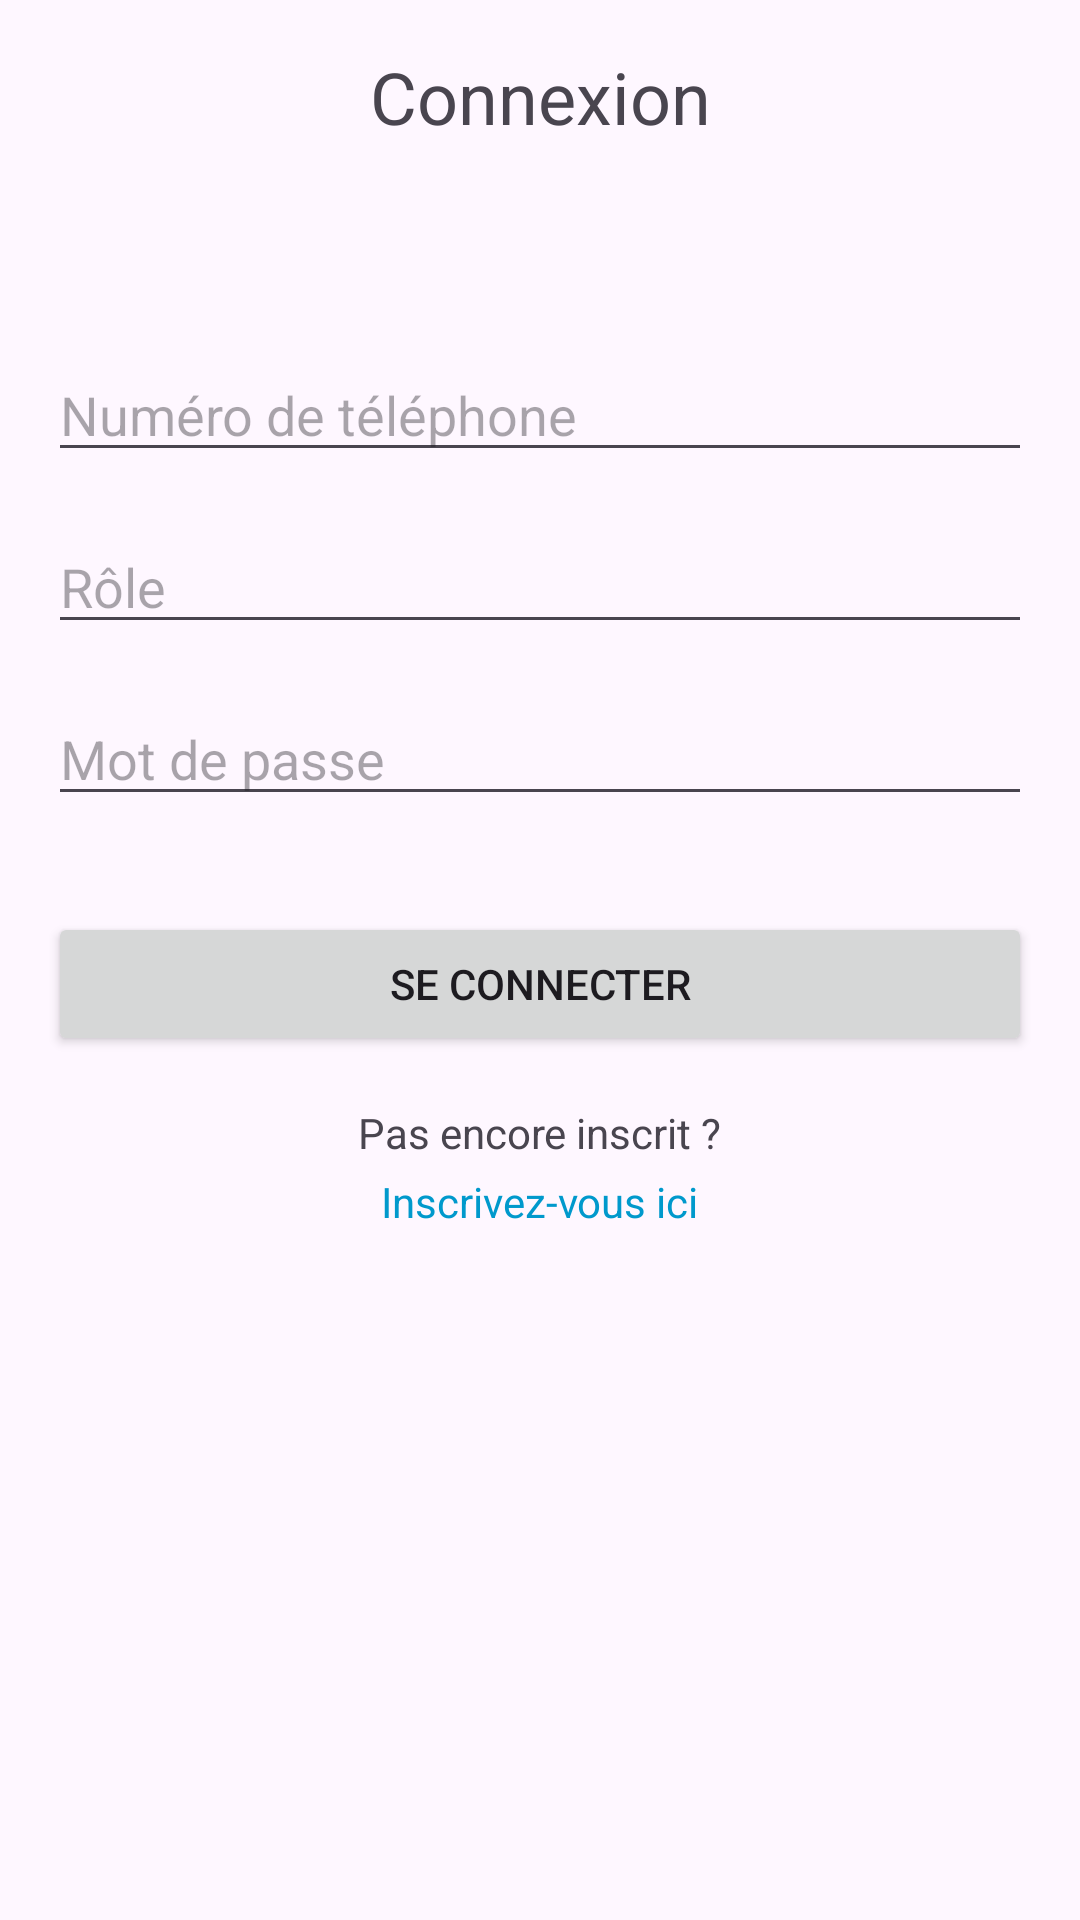

Here is an Android app screen rendered from its layout file. Give the layout XML and the strings, colors and styles it references.
<!-- AndroidManifest.xml: application theme Theme.MuntuGo -->
<!-- res/layout/activity_login.xml -->
<?xml version="1.0" encoding="utf-8"?>
<androidx.constraintlayout.widget.ConstraintLayout xmlns:android="http://schemas.android.com/apk/res/android"
    xmlns:tools="http://schemas.android.com/tools"
    android:layout_width="match_parent"
    android:layout_height="match_parent"
    xmlns:app="http://schemas.android.com/apk/res-auto"
    android:padding="16dp">

    <TextView
        android:id="@+id/titleGestion"
        android:layout_width="wrap_content"
        android:layout_height="wrap_content"
        android:text="Connexion"
        android:textSize="24sp"
        app:layout_constraintTop_toTopOf="parent"
        app:layout_constraintStart_toStartOf="parent"
        app:layout_constraintEnd_toEndOf="parent"
        android:layout_marginBottom="32dp"
        tools:ignore="HardcodedText" />

    <EditText
        android:id="@+id/editTextPhoneNumber"
        android:layout_width="0dp"
        android:layout_height="wrap_content"
        android:layout_marginTop="100dp"
        android:hint="Numéro de téléphone"
        app:layout_constraintEnd_toEndOf="parent"
        app:layout_constraintStart_toStartOf="parent"
        app:layout_constraintTop_toTopOf="parent"
        tools:ignore="Autofill,HardcodedText,TextFields,TextContrastCheck,TouchTargetSizeCheck,VisualLintTextFieldSize" />

    <EditText
        android:id="@+id/editTextRole"
        android:layout_width="0dp"
        android:layout_height="wrap_content"
        android:layout_marginTop="16dp"
        android:hint="Rôle"
        app:layout_constraintEnd_toEndOf="parent"
        app:layout_constraintStart_toStartOf="parent"
        app:layout_constraintTop_toBottomOf="@id/editTextPhoneNumber"
        tools:ignore="Autofill,HardcodedText,TextFields,TouchTargetSizeCheck,VisualLintTextFieldSize" />

    <EditText
        android:id="@+id/editTextPassword"
        android:layout_width="0dp"
        android:layout_height="wrap_content"
        android:layout_marginTop="16dp"
        android:hint="Mot de passe"
        android:inputType="textPassword"
        app:layout_constraintEnd_toEndOf="parent"
        app:layout_constraintStart_toStartOf="parent"
        app:layout_constraintTop_toBottomOf="@id/editTextRole"
        tools:ignore="Autofill,HardcodedText,TextContrastCheck,TextContrastCheck,TouchTargetSizeCheck,VisualLintTextFieldSize" />

    <Button
        android:id="@+id/buttonLogin"
        android:layout_width="0dp"
        android:layout_height="wrap_content"
        android:text="Se connecter"
        app:layout_constraintEnd_toEndOf="parent"
        app:layout_constraintStart_toStartOf="parent"
        app:layout_constraintTop_toBottomOf="@id/editTextPassword"
        android:layout_marginTop="32dp"
        tools:ignore="HardcodedText,VisualLintButtonSize" />

    <TextView
        android:id="@+id/textViewRegisterPrompt"
        android:layout_width="wrap_content"
        android:layout_height="wrap_content"
        android:text="Pas encore inscrit ?"
        app:layout_constraintEnd_toEndOf="parent"
        app:layout_constraintStart_toStartOf="parent"
        app:layout_constraintTop_toBottomOf="@id/buttonLogin"
        android:layout_marginTop="16dp"
        tools:ignore="HardcodedText" />

    <TextView
        android:id="@+id/textViewRegister"
        android:layout_width="wrap_content"
        android:layout_height="wrap_content"
        android:layout_marginTop="4dp"
        android:clickable="true"
        android:focusable="true"
        android:text="Inscrivez-vous ici"
        android:textColor="@android:color/holo_blue_dark"
        app:layout_constraintEnd_toEndOf="parent"
        app:layout_constraintStart_toStartOf="parent"
        app:layout_constraintTop_toBottomOf="@id/textViewRegisterPrompt"
        tools:ignore="HardcodedText,TextContrastCheck,TouchTargetSizeCheck" />
</androidx.constraintlayout.widget.ConstraintLayout>
<!-- resources referenced by this layout -->
<resources>
  <style name="Theme.MuntuGo" parent="Base.Theme.MuntuGo" />
  <style name="Base.Theme.MuntuGo" parent="Theme.Material3.DayNight.NoActionBar">
          
          
      </style>
</resources>
